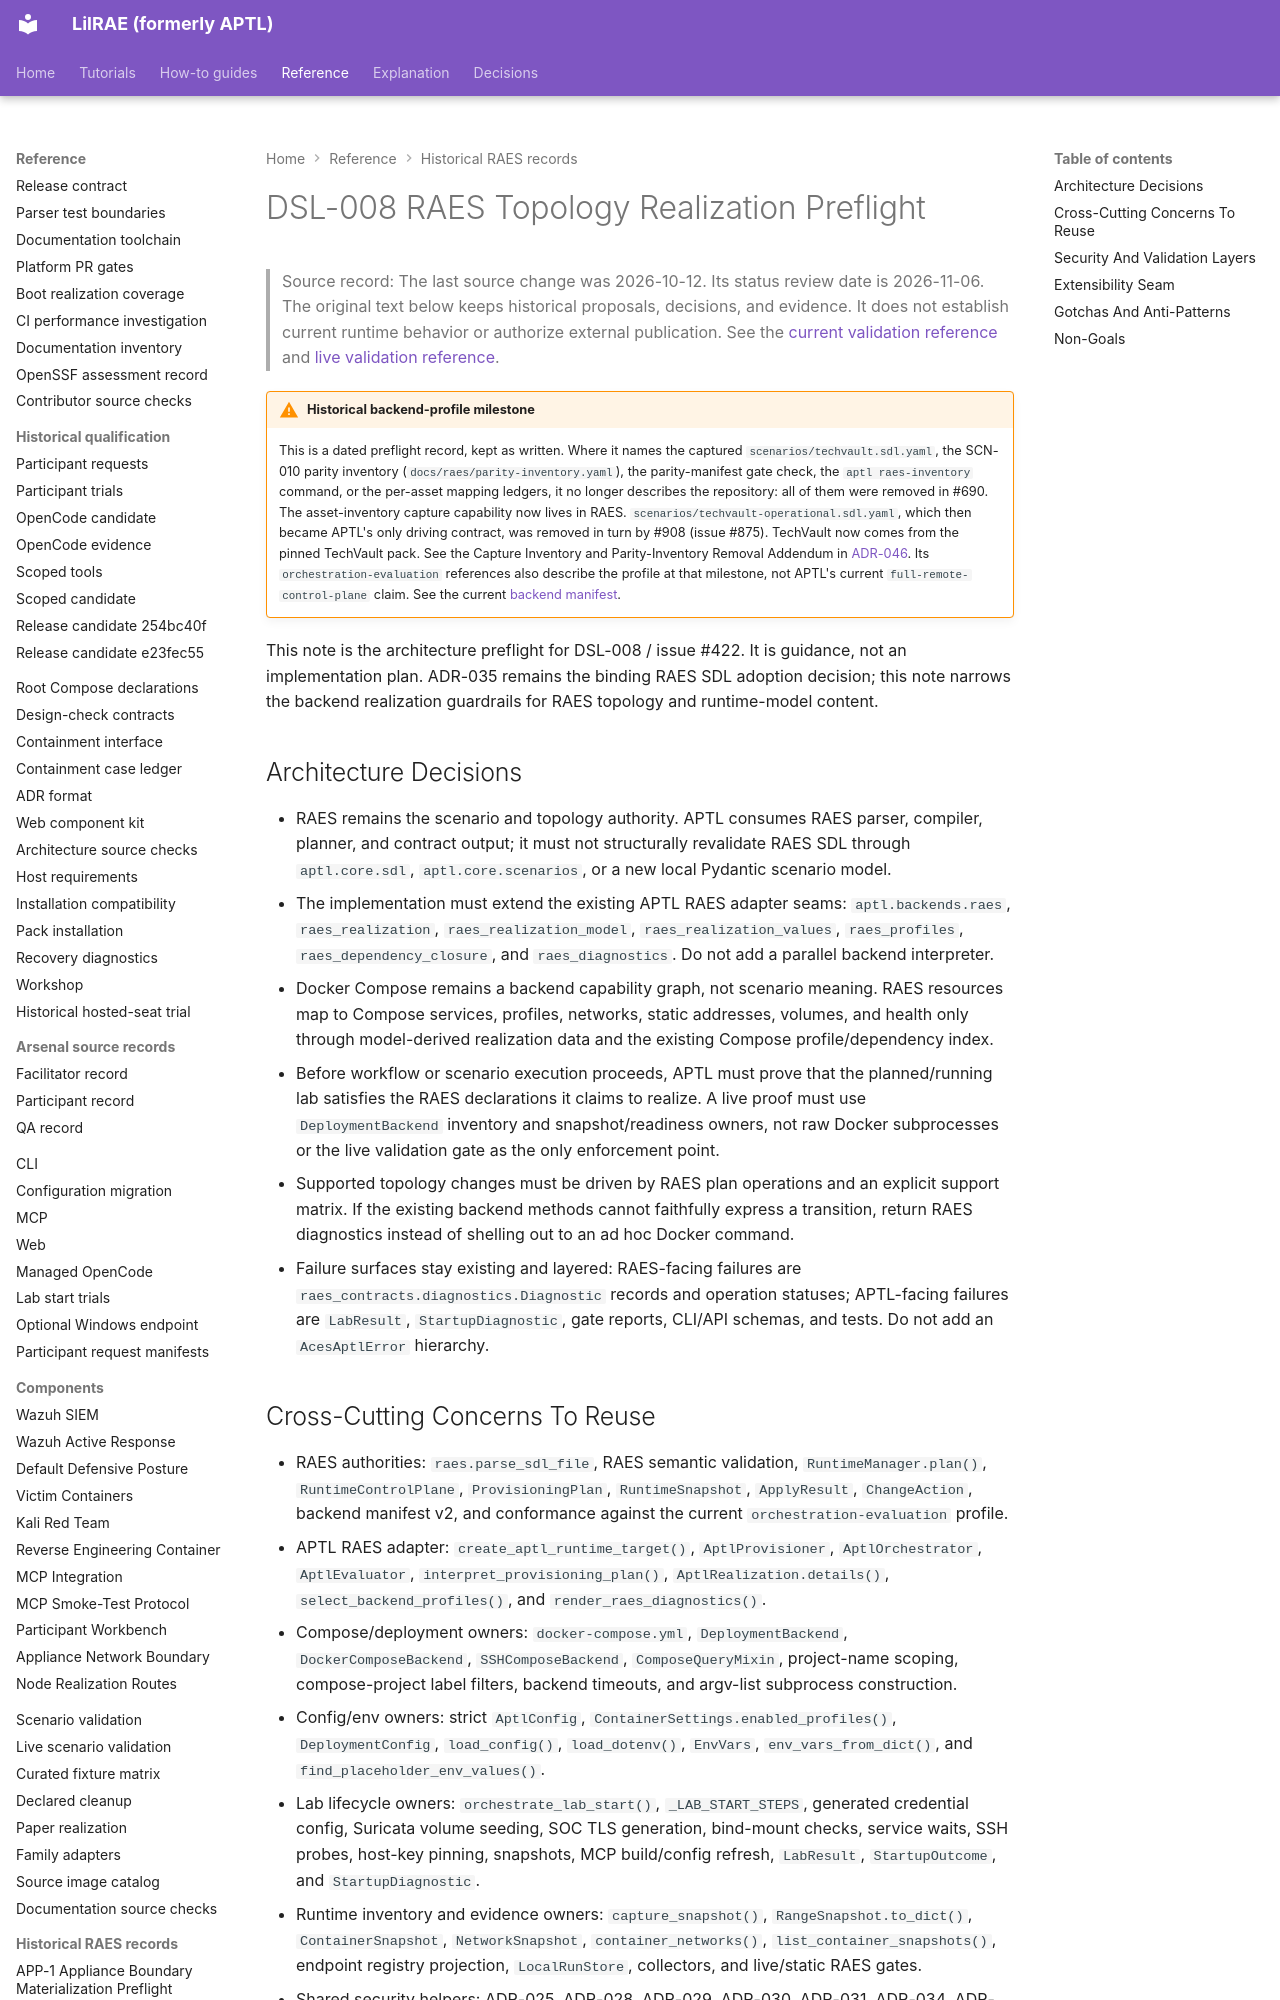

repository: OpenRAE/lilrae · page: raes/dsl-008-realization-preflight/index.html · generator: mkdocs

# DSL-008 RAES Topology Realization Preflight

> Source record: The last source change was 2026-10-12. Its status review date is 2026-11-06.
> The original text below keeps historical proposals, decisions, and evidence.
> It does not establish current runtime behavior or authorize external publication.
> See the [current validation reference](techvault-static-validation-gate.md) and [live validation reference](techvault-live-validation-gate.md).

!!! warning "Historical backend-profile milestone"
    This is a dated preflight record, kept as written. Where it names the
    captured `scenarios/techvault.sdl.yaml`, the SCN-010 parity inventory
    (`docs/raes/parity-inventory.yaml`), the parity-manifest gate check, the
    `aptl raes-inventory` command, or the per-asset mapping ledgers, it no
    longer describes the repository: all of them were removed in #690. The
    asset-inventory capture capability now lives in RAES.
    `scenarios/techvault-operational.sdl.yaml`, which then became APTL's only
    driving contract, was removed in turn by #908 (issue #875). TechVault now
    comes from the pinned TechVault pack.
    See the Capture Inventory and Parity-Inventory Removal Addendum in
    [ADR-046](../adrs/adr-046-dynamic-raes-scenario-realization.md).
    Its `orchestration-evaluation` references also describe the profile at that
    milestone, not APTL's current `full-remote-control-plane` claim. See the
    current [backend manifest](techvault-static-validation-gate.md#backend-manifest).

This note is the architecture preflight for DSL-008 / issue #422. It is
guidance, not an implementation plan. ADR-035 remains the binding RAES SDL
adoption decision; this note narrows the backend realization guardrails for
RAES topology and runtime-model content.

## Architecture Decisions

- RAES remains the scenario and topology authority. APTL consumes RAES parser,
  compiler, planner, and contract output; it must not structurally revalidate
  RAES SDL through `aptl.core.sdl`, `aptl.core.scenarios`, or a new local
  Pydantic scenario model.
- The implementation must extend the existing APTL RAES adapter seams:
  `aptl.backends.raes`, `raes_realization`, `raes_realization_model`,
  `raes_realization_values`, `raes_profiles`, `raes_dependency_closure`, and
  `raes_diagnostics`. Do not add a parallel backend interpreter.
- Docker Compose remains a backend capability graph, not scenario meaning.
  RAES resources map to Compose services, profiles, networks, static
  addresses, volumes, and health only through model-derived realization data
  and the existing Compose profile/dependency index.
- Before workflow or scenario execution proceeds, APTL must prove that the
  planned/running lab satisfies the RAES declarations it claims to realize. A
  live proof must use `DeploymentBackend` inventory and snapshot/readiness
  owners, not raw Docker subprocesses or the live validation gate as the only
  enforcement point.
- Supported topology changes must be driven by RAES plan operations and an
  explicit support matrix. If the existing backend methods cannot faithfully
  express a transition, return RAES diagnostics instead of shelling out to an
  ad hoc Docker command.
- Failure surfaces stay existing and layered: RAES-facing failures are
  `raes_contracts.diagnostics.Diagnostic` records and operation statuses;
  APTL-facing failures are `LabResult`, `StartupDiagnostic`, gate reports,
  CLI/API schemas, and tests. Do not add an `AcesAptlError` hierarchy.
